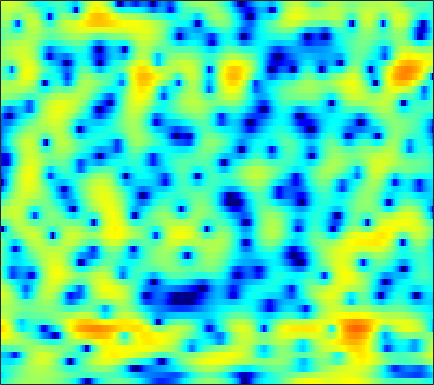

Values plotted in this chart, from the file beside it:
-5.1789, -4.3479, -3.3662, -2.5104, -1.938, -1.265, -0.68741, -0.32218, 0.10251, 0.46083, 0.76214, 0.93784, 1.1183, 1.2304, 1.2808, 1.3087, 1.2989, 1.2672, 1.1933, 1.0986, 0.98547, 0.87891, 0.71927, 0.5333
-6.803, -5.994, -4.983, -4.051, -3.403, -2.612, -1.899, -1.414, -0.8284, -0.3145, 0.132, 0.4235, 0.7599, 1.035, 1.203, 1.375, 1.492, 1.545, 1.575, 1.555, 1.489, 1.411, 1.27, 1.093
-5.356, -4.936, -4.365, -3.782, -3.337, -2.737, -2.134, -1.686, -1.091, -0.5124, 0.03675, 0.423, 0.8942, 1.305, 1.57, 1.853, 2.054, 2.15, 2.2, 2.155, 2.012, 1.838, 1.523, 1.11
-6.509, -6.497, -6.55, -6.645, -6.686, -6.576, -6.143, -5.559, -4.483, -3.211, -1.906, -0.9711, 0.1608, 1.137, 1.763, 2.447, 2.963, 3.243, 3.47, 3.532, 3.423, 3.229, 2.816, 2.215
-8.006, -7.833, -8.112, -9.041, -10.27, -12.76, -15.66, -15.33, -11.31, -7.509, -4.621, -2.917, -1.117, 0.2805, 1.116, 1.99, 2.633, 2.982, 3.291, 3.438, 3.432, 3.336, 3.092, 2.719
-3.287, -2.924, -2.616, -2.455, -2.39, -2.321, -2.196, -2.015, -1.65, -1.163, -0.6029, -0.1734, 0.3585, 0.8093, 1.087, 1.361, 1.528, 1.587, 1.595, 1.524, 1.389, 1.269, 1.089, 0.8938
2.425, 2.439, 2.402, 2.311, 2.212, 2.051, 1.866, 1.722, 1.524, 1.324, 1.113, 0.9402, 0.6742, 0.3521, 0.07668, -0.3449, -0.842, -1.264, -1.864, -2.5, -3.129, -3.582, -4.115, -4.465
5.787, 5.517, 5.068, 4.526, 4.057, 3.366, 2.613, 2.043, 1.29, 0.582, -0.07302, -0.5467, -1.19, -1.91, -2.548, -3.601, -4.907, -6.051, -7.734, -9.384, -10.72, -11.53, -12.7, -14.72
7.214, 6.758, 5.954, 4.883, 3.884, 2.254, 0.235, -1.53, -4.061, -6.006, -6.331, -5.738, -4.798, -4.299, -4.333, -4.964, -6.317, -7.943, -11.12, -15.48, -16.89, -14.26, -11.15, -9.112
5.12, 4.798, 4.131, 3.166, 2.225, 0.6302, -1.412, -3.255, -5.896, -7.768, -7.508, -6.419, -4.939, -3.856, -3.359, -3.027, -2.991, -3.092, -3.272, -3.387, -3.292, -3.068, -2.585, -1.956
2.173, 2.208, 2.064, 1.722, 1.351, 0.744, 0.06729, -0.4391, -1.031, -1.474, -1.715, -1.769, -1.726, -1.612, -1.5, -1.345, -1.209, -1.125, -1.016, -0.9081, -0.7769, -0.6719, -0.5072, -0.3176
1.326, 1.519, 1.598, 1.506, 1.345, 1.044, 0.6841, 0.396, 0.0215, -0.2972, -0.5418, -0.6578, -0.7284, -0.7081, -0.6408, -0.4978, -0.3347, -0.203, -0.04571, 0.07427, 0.1547, 0.17, 0.1282, 0.003784
2.367, 2.427, 2.343, 2.09, 1.802, 1.311, 0.7046, 0.2066, -0.4783, -1.12, -1.63, -1.872, -1.94, -1.728, -1.43, -0.929, -0.3748, 0.02704, 0.4992, 0.8592, 1.063, 1.11, 1.006, 0.6921
3.648, 3.482, 3.093, 2.517, 1.95, 0.9954, -0.2073, -1.29, -3.024, -5.133, -7.497, -9.015, -9.279, -7.4, -5.611, -3.438, -1.647, -0.5507, 0.6067, 1.472, 2.048, 2.299, 2.383, 2.166
2.975, 2.601, 1.953, 1.112, 0.3687, -0.7827, -2.142, -3.33, -5.216, -7.555, -10.32, -12.27, -12.61, -10.04, -7.825, -5.221, -3.029, -1.662, -0.1229, 1.109, 2.055, 2.574, 3.01, 3.15
0.7924, 0.1142, -0.9806, -2.208, -3.141, -4.305, -5.321, -5.998, -6.804, -7.523, -8.135, -8.473, -8.64, -8.311, -7.7, -6.378, -4.691, -3.325, -1.531, 0.07857, 1.433, 2.258, 3.098, 3.651
-1.456, -2.787, -5.13, -8.166, -10.84, -13.76, -13.55, -12.21, -10.77, -10.12, -10.22, -10.83, -12.52, -15.64, -18.38, -15.65, -10.02, -6.78, -3.469, -0.9386, 0.9932, 2.13, 3.301, 4.122
-2.084, -3.429, -5.661, -8.418, -10.66, -12.79, -12.59, -11.5, -10.09, -9.2, -8.863, -8.902, -9.29, -9.775, -9.768, -8.605, -6.367, -4.519, -2.199, -0.2291, 1.378, 2.355, 3.379, 4.104
-1.545, -2.431, -3.678, -4.891, -5.684, -6.486, -6.924, -6.999, -6.833, -6.472, -6.008, -5.631, -5.067, -4.412, -3.837, -2.933, -1.922, -1.108, -0.01482, 1.014, 1.926, 2.509, 3.131, 3.557
-1.277, -2.159, -3.439, -4.739, -5.694, -6.796, -7.453, -7.572, -7.216, -6.409, -5.354, -4.522, -3.451, -2.436, -1.719, -0.8386, -0.03729, 0.5238, 1.188, 1.76, 2.232, 2.523, 2.812, 3.002
-0.8303, -1.908, -3.607, -5.772, -7.829, -11.56, -17, -18.38, -12.91, -8.603, -5.671, -4.003, -2.259, -0.9177, -0.1178, 0.7232, 1.359, 1.711, 2.03, 2.208, 2.265, 2.258, 2.214, 2.18
-0.2715, -1.17, -2.412, -3.772, -4.875, -6.385, -7.419, -7.376, -6.092, -4.146, -2.264, -1.054, 0.2763, 1.284, 1.846, 2.358, 2.609, 2.615, 2.408, 1.94, 1.241, 0.5908, -0.2985, -0.9917
-2.841, -3.429, -3.513, -3.063, -2.63, -2.018, -1.385, -0.8839, -0.1378, 0.6378, 1.391, 1.905, 2.469, 2.872, 3.057, 3.125, 2.962, 2.662, 1.999, 0.9295, -0.6973, -2.466, -6.089, -13.19
-16.47, -24.3, -9.921, -5.212, -3.106, -1.186, 0.1123, 0.8306, 1.542, 2.033, 2.326, 2.442, 2.475, 2.394, 2.27, 2.04, 1.743, 1.481, 0.9968, 0.3386, -0.5554, -1.37, -2.552, -3.517
-2.092, -2.274, -1.788, -0.8298, -0.04987, 0.8899, 1.599, 1.963, 2.199, 2.167, 1.855, 1.448, 0.6996, -0.1978, -0.8682, -1.541, -1.77, -1.641, -1.274, -0.8705, -0.5862, -0.4668, -0.3877, -0.3638
1.639, 1.708, 1.92, 2.233, 2.495, 2.793, 2.975, 2.992, 2.792, 2.276, 1.377, 0.3731, -1.541, -4.431, -7.637, -14.03, -13.25, -8.843, -5.05, -2.78, -1.378, -0.7065, -0.1897, 0.0338
0.8367, 1.221, 1.737, 2.227, 2.551, 2.884, 3.074, 3.094, 2.935, 2.509, 1.779, 1.002, -0.3674, -2.084, -3.472, -4.913, -5.05, -4.348, -3.05, -1.905, -1.107, -0.7398, -0.5352, -0.6257
-2.651, -1.768, -0.6863, 0.2704, 0.8932, 1.606, 2.151, 2.442, 2.664, 2.696, 2.527, 2.29, 1.846, 1.321, 0.9274, 0.4745, 0.1628, 0.01326, -0.0955, -0.2102, -0.4118, -0.6544, -1.117, -1.783
-6.897, -5.577, -3.92, -2.388, -1.345, -0.09401, 0.9594, 1.619, 2.306, 2.79, 3.073, 3.17, 3.159, 3.014, 2.832, 2.509, 2.102, 1.756, 1.22, 0.5963, -0.1485, -0.797, -1.816, -3.038
-12.28, -10.5, -7.921, -5.45, -3.771, -1.818, -0.1897, 0.8447, 1.964, 2.812, 3.419, 3.714, 3.917, 3.912, 3.778, 3.436, 2.914, 2.414, 1.595, 0.6391, -0.4421, -1.327, -2.62, -4.025
-24.29, -17.03, -11.52, -7.713, -5.427, -2.941, -0.9118, 0.3538, 1.756, 2.857, 3.663, 4.085, 4.402, 4.443, 4.294, 3.854, 3.14, 2.414, 1.218, -0.2411, -1.865, -3.103, -4.606, -5.756
-12.97, -11.62, -9.427, -7.078, -5.346, -3.191, -1.235, 0.06443, 1.585, 2.824, 3.771, 4.287, 4.704, 4.801, 4.659, 4.163, 3.288, 2.365, 0.7061, -1.565, -4.688, -7.845, -13.25, -14.65
-11.66, -11.15, -10.08, -8.502, -7.023, -4.904, -2.762, -1.267, 0.5217, 1.988, 3.141, 3.781, 4.345, 4.581, 4.54, 4.182, 3.473, 2.699, 1.308, -0.4948, -2.752, -4.664, -6.902, -7.538
-15.78, -17.21, -18.94, -17.04, -13.59, -9.261, -5.775, -3.639, -1.319, 0.4991, 1.87, 2.639, 3.348, 3.718, 3.792, 3.631, 3.216, 2.744, 1.969, 1.085, 0.1856, -0.4203, -1.028, -1.355
-15.6, -16.49, -17.47, -15.81, -12.97, -9.151, -5.916, -3.889, -1.693, 0.03624, 1.35, 2.091, 2.766, 3.102, 3.149, 2.977, 2.563, 2.142, 1.488, 0.8234, 0.2735, -0.01045, -0.1908, -0.1519
-11.5, -10.72, -9.535, -8.057, -6.798, -4.945, -3.111, -1.812, -0.2701, 1.011, 2.011, 2.559, 3.017, 3.154, 3.038, 2.582, 1.767, 0.9361, -0.448, -1.965, -3.133, -3.393, -2.796, -1.611
-10.12, -8.828, -7.134, -5.517, -4.368, -2.866, -1.461, -0.4914, 0.6744, 1.667, 2.434, 2.847, 3.159, 3.176, 2.97, 2.341, 1.234, -0.02285, -2.469, -6.541, -15.32, -21.86, -8.601, -3.764
-11.27, -9.666, -7.802, -6.176, -5.045, -3.669, -2.404, -1.537, -0.4829, 0.4156, 1.152, 1.585, 1.982, 2.151, 2.116, 1.845, 1.298, 0.7079, -0.2858, -1.334, -2.079, -2.143, -1.502, -0.4077
-11.91, -10.75, -9.416, -8.205, -7.31, -6.144, -4.969, -4.104, -3.01, -2.029, -1.169, -0.6177, -0.002377, 0.4678, 0.7282, 0.9702, 1.101, 1.151, 1.161, 1.188, 1.279, 1.416, 1.69, 2.017
-11.69, -11.66, -11.71, -11.58, -11.17, -10.17, -8.735, -7.585, -6.159, -4.907, -3.861, -3.186, -2.395, -1.674, -1.155, -0.4899, 0.1431, 0.6074, 1.185, 1.71, 2.192, 2.51, 2.883, 3.175
-10.95, -12.41, -15.43, -20.68, -24.49, -18.29, -13.34, -10.96, -8.858, -7.491, -6.634, -6.188, -5.665, -4.99, -4.299, -3.165, -1.893, -0.9572, 0.2252, 1.255, 2.126, 2.675, 3.269, 3.718
-7.127, -8.253, -10.03, -11.71, -12.2, -11.49, -10.03, -9.062, -8.237, -8.127, -8.788, -9.854, -11.9, -13.14, -11.68, -8.142, -5.005, -3.134, -1.132, 0.4245, 1.633, 2.37, 3.157, 3.749
-2.273, -2.703, -3.302, -3.776, -4.041, -4.216, -4.32, -4.442, -4.787, -5.526, -6.848, -8.324, -10.93, -12.69, -11.36, -7.961, -5.037, -3.304, -1.514, -0.1362, 0.9642, 1.64, 2.393, 2.989
0.8352, 0.6522, 0.4184, 0.1961, 0.03541, -0.1585, -0.3669, -0.5475, -0.8913, -1.329, -1.87, -2.326, -2.846, -3.1, -3.083, -2.784, -2.317, -1.963, -1.544, -1.118, -0.658, -0.2661, 0.2975, 0.8792
1.842, 1.812, 1.806, 1.787, 1.799, 1.801, 1.818, 1.825, 1.802, 1.716, 1.555, 1.375, 1.053, 0.6267, 0.2343, -0.4338, -1.321, -2.157, -3.43, -4.663, -5.295, -5.04, -4.002, -2.791
0.6658, 0.8947, 1.064, 1.17, 1.261, 1.489, 1.881, 2.249, 2.79, 3.234, 3.507, 3.581, 3.435, 2.978, 2.415, 1.282, -0.4203, -2.18, -5.604, -11.57, -31.02, -15.47, -8.713, -5.771
-2.295, -1.737, -1.863, -2.685, -3.508, -3.764, -2.331, -0.6777, 1.389, 2.982, 4.045, 4.513, 4.746, 4.557, 4.136, 3.228, 1.925, 0.7293, -1.11, -2.937, -4.244, -4.595, -4.489, -4.266
-2.333, -2.331, -3.203, -5.554, -8.718, -13.13, -7.394, -3.412, 0.1257, 2.367, 3.788, 4.431, 4.844, 4.818, 4.538, 3.872, 2.931, 2.058, 0.8131, -0.4826, -1.663, -2.454, -3.369, -4.171
-0.08439, -0.1773, -0.4232, -0.7505, -0.9276, -0.764, -0.04881, 0.7634, 1.933, 2.951, 3.679, 4.021, 4.177, 3.99, 3.64, 2.879, 1.827, 0.8233, -0.7206, -2.45, -4.234, -5.526, -6.899, -7.757
0.9748, 1.102, 1.244, 1.43, 1.589, 1.873, 2.238, 2.549, 2.944, 3.28, 3.489, 3.53, 3.392, 2.989, 2.505, 1.575, 0.2758, -0.9691, -3.095, -5.911, -9.727, -13.64, -18.81, -16.46
0.6397, 0.9759, 1.379, 1.729, 1.978, 2.272, 2.545, 2.724, 2.925, 3.06, 3.102, 3.041, 2.819, 2.405, 1.94, 1.099, -0.05526, -1.134, -2.913, -5.152, -7.831, -9.975, -11.91, -11.57
-0.62, -0.082, 0.5108, 0.9434, 1.201, 1.47, 1.683, 1.822, 2.003, 2.156, 2.259, 2.286, 2.225, 2.027, 1.765, 1.258, 0.573, -0.06326, -1.041, -2.092, -3.125, -3.785, -4.381, -4.615
-1.839, -1.183, -0.5974, -0.2758, -0.1911, -0.1924, -0.2376, -0.2154, -0.05375, 0.2829, 0.7195, 1.056, 1.422, 1.629, 1.669, 1.544, 1.247, 0.9227, 0.3942, -0.1807, -0.7297, -1.065, -1.395, -1.538
-1.718, -1.132, -0.7936, -0.9397, -1.394, -2.44, -3.806, -4.676, -4.76, -3.407, -1.604, -0.4092, 0.8175, 1.613, 1.955, 2.115, 1.972, 1.713, 1.214, 0.5968, -0.02212, -0.4243, -0.7752, -0.8225
-0.1274, 0.4241, 0.6568, 0.2067, -0.6292, -2.69, -6.473, -11.55, -14.38, -6.473, -2.242, -0.2538, 1.455, 2.451, 2.825, 2.934, 2.631, 2.153, 1.195, -0.1187, -1.728, -3.002, -4.194, -4.093
0.9373, 1.555, 1.951, 1.889, 1.567, 0.8813, 0.06645, -0.4046, -0.526, 0.001889, 0.8527, 1.453, 2.064, 2.364, 2.376, 2.096, 1.486, 0.7789, -0.574, -2.548, -5.532, -9.036, -18.39, -15.39
1.655, 2.122, 2.497, 2.647, 2.624, 2.479, 2.264, 2.092, 1.902, 1.753, 1.609, 1.46, 1.183, 0.761, 0.3561, -0.3076, -1.077, -1.706, -2.614, -3.62, -4.698, -5.444, -6.027, -5.822
2.858, 3.061, 3.224, 3.268, 3.241, 3.111, 2.906, 2.707, 2.371, 1.931, 1.348, 0.8097, -0.09973, -1.216, -2.177, -3.506, -4.669, -5.238, -5.448, -5.197, -4.769, -4.415, -3.963, -3.532
